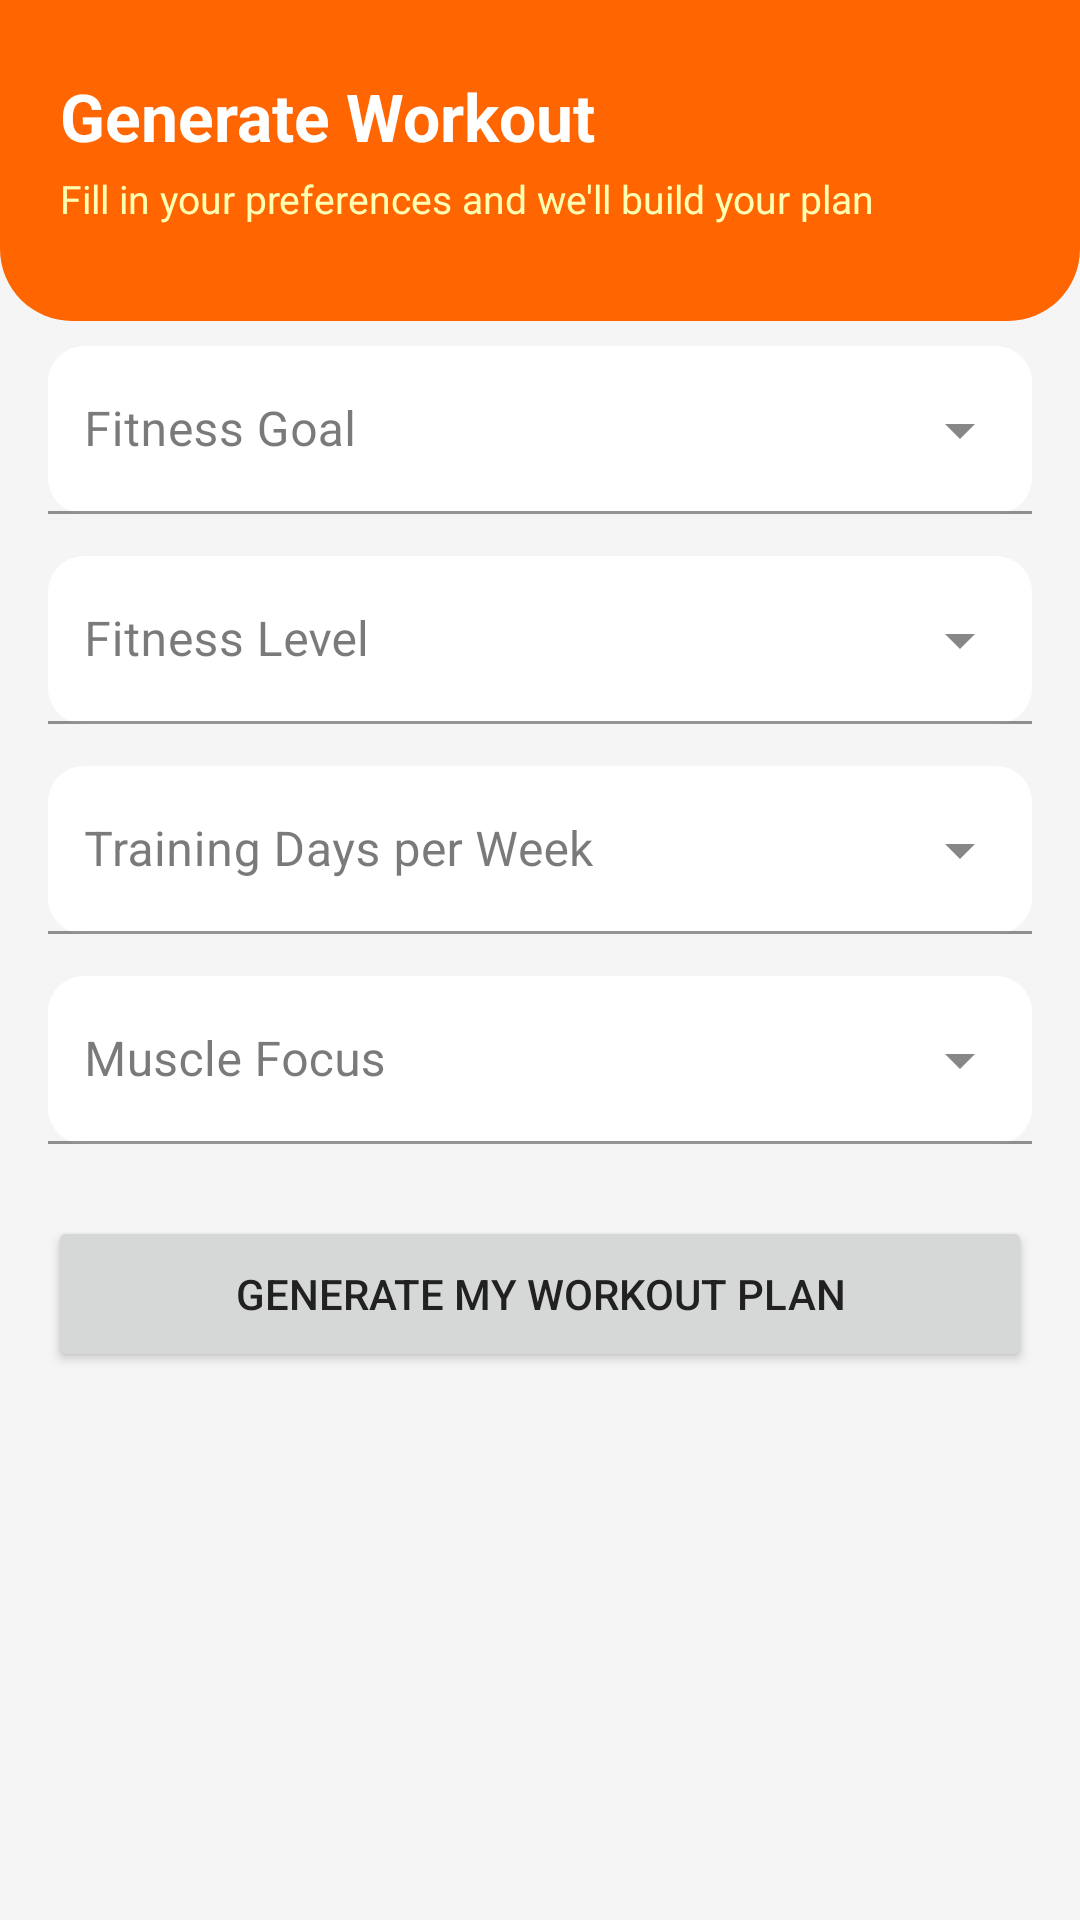

Android layout source for this screen:
<!-- AndroidManifest.xml: application theme Theme.GymTrainingGenerator -->
<!-- res/layout/fragment_generator.xml -->
<?xml version="1.0" encoding="utf-8"?>
<LinearLayout xmlns:android="http://schemas.android.com/apk/res/android"
    xmlns:app="http://schemas.android.com/apk/res-auto"
    android:layout_width="match_parent"
    android:layout_height="match_parent"
    android:orientation="vertical"
    android:background="@color/background">

    
    <LinearLayout
        android:layout_width="match_parent"
        android:layout_height="wrap_content"
        android:background="@drawable/bg_header_orange"
        android:paddingHorizontal="20dp"
        android:paddingTop="24dp"
        android:paddingBottom="32dp"
        android:orientation="vertical">

        <TextView
            android:layout_width="wrap_content"
            android:layout_height="wrap_content"
            android:text="@string/generate_workout"
            android:textSize="22sp"
            android:textStyle="bold"
            android:textColor="#FFFFFF"/>

        <TextView
            android:layout_width="wrap_content"
            android:layout_height="wrap_content"
            android:text="@string/generator_subtitle"
            android:textSize="13sp"
            android:textColor="#FFFFFFB3"
            android:layout_marginTop="4dp"/>

    </LinearLayout>

    <ScrollView
        android:layout_width="match_parent"
        android:layout_height="0dp"
        android:layout_weight="1"
        android:layout_marginTop="-8dp">

        <LinearLayout
            android:layout_width="match_parent"
            android:layout_height="wrap_content"
            android:orientation="vertical"
            android:padding="16dp">

            
            <com.google.android.material.textfield.TextInputLayout
                style="@style/Widget.MaterialComponents.TextInputLayout.FilledBox.ExposedDropdownMenu"
                android:layout_width="match_parent"
                android:layout_height="wrap_content"
                android:hint="@string/fitness_goal"
                app:boxBackgroundColor="@color/card_dark"
                app:boxCornerRadiusTopStart="12dp"
                app:boxCornerRadiusTopEnd="12dp"
                app:boxCornerRadiusBottomStart="12dp"
                app:boxCornerRadiusBottomEnd="12dp"
                app:boxStrokeColor="@color/colorPrimary"
                app:hintTextColor="@color/text_secondary"
                android:layout_marginBottom="14dp">
                <AutoCompleteTextView
                    android:id="@+id/spinnerGoal"
                    android:layout_width="match_parent"
                    android:layout_height="56dp"
                    android:inputType="none"
                    android:textColor="@color/text_primary"
                    android:paddingHorizontal="12dp"/>
            </com.google.android.material.textfield.TextInputLayout>

            
            <com.google.android.material.textfield.TextInputLayout
                style="@style/Widget.MaterialComponents.TextInputLayout.FilledBox.ExposedDropdownMenu"
                android:layout_width="match_parent"
                android:layout_height="wrap_content"
                android:hint="@string/fitness_level"
                app:boxBackgroundColor="@color/card_dark"
                app:boxCornerRadiusTopStart="12dp"
                app:boxCornerRadiusTopEnd="12dp"
                app:boxCornerRadiusBottomStart="12dp"
                app:boxCornerRadiusBottomEnd="12dp"
                app:boxStrokeColor="@color/colorPrimary"
                app:hintTextColor="@color/text_secondary"
                android:layout_marginBottom="14dp">
                <AutoCompleteTextView
                    android:id="@+id/spinnerLevel"
                    android:layout_width="match_parent"
                    android:layout_height="56dp"
                    android:inputType="none"
                    android:textColor="@color/text_primary"
                    android:paddingHorizontal="12dp"/>
            </com.google.android.material.textfield.TextInputLayout>

            
            <com.google.android.material.textfield.TextInputLayout
                style="@style/Widget.MaterialComponents.TextInputLayout.FilledBox.ExposedDropdownMenu"
                android:layout_width="match_parent"
                android:layout_height="wrap_content"
                android:hint="@string/training_days"
                app:boxBackgroundColor="@color/card_dark"
                app:boxCornerRadiusTopStart="12dp"
                app:boxCornerRadiusTopEnd="12dp"
                app:boxCornerRadiusBottomStart="12dp"
                app:boxCornerRadiusBottomEnd="12dp"
                app:boxStrokeColor="@color/colorPrimary"
                app:hintTextColor="@color/text_secondary"
                android:layout_marginBottom="14dp">
                <AutoCompleteTextView
                    android:id="@+id/spinnerDays"
                    android:layout_width="match_parent"
                    android:layout_height="56dp"
                    android:inputType="none"
                    android:textColor="@color/text_primary"
                    android:paddingHorizontal="12dp"/>
            </com.google.android.material.textfield.TextInputLayout>

            
            <com.google.android.material.textfield.TextInputLayout
                style="@style/Widget.MaterialComponents.TextInputLayout.FilledBox.ExposedDropdownMenu"
                android:layout_width="match_parent"
                android:layout_height="wrap_content"
                android:hint="@string/muscle_focus"
                app:boxBackgroundColor="@color/card_dark"
                app:boxCornerRadiusTopStart="12dp"
                app:boxCornerRadiusTopEnd="12dp"
                app:boxCornerRadiusBottomStart="12dp"
                app:boxCornerRadiusBottomEnd="12dp"
                app:boxStrokeColor="@color/colorPrimary"
                app:hintTextColor="@color/text_secondary"
                android:layout_marginBottom="24dp">
                <AutoCompleteTextView
                    android:id="@+id/spinnerMuscle"
                    android:layout_width="match_parent"
                    android:layout_height="56dp"
                    android:inputType="none"
                    android:textColor="@color/text_primary"
                    android:paddingHorizontal="12dp"/>
            </com.google.android.material.textfield.TextInputLayout>

            <Button
                android:id="@+id/btnGenerate"
                android:layout_width="match_parent"
                android:layout_height="52dp"
                android:text="@string/generate_plan"/>

        </LinearLayout>

    </ScrollView>

</LinearLayout>
<!-- resources referenced by this layout -->
<resources>
  <color name="background">#F5F5F5</color>
  <color name="card_dark">#FFFFFF</color>
  <color name="colorPrimary">#FF6500</color>
  <color name="text_primary">#212121</color>
  <color name="text_secondary">#757575</color>
  <!-- drawable bg_header_orange (drawable) -->
  <?xml version="1.0" encoding="utf-8"?>
  <shape xmlns:android="http://schemas.android.com/apk/res/android"
      android:shape="rectangle">
      <solid android:color="#FF6500"/>
      <corners
          android:bottomLeftRadius="24dp"
          android:bottomRightRadius="24dp"/>
  </shape>
  <string name="fitness_goal">Fitness Goal</string>
  <string name="fitness_level">Fitness Level</string>
  <string name="generate_plan">Generate My Workout Plan</string>
  <string name="generate_workout">Generate Workout</string>
  <string name="generator_subtitle">Fill in your preferences and we\'ll build your plan</string>
  <string name="muscle_focus">Muscle Focus</string>
  <string name="training_days">Training Days per Week</string>
  <style name="Theme.GymTrainingGenerator" parent="Theme.MaterialComponents.DayNight.NoActionBar">
          <item name="colorPrimary">@color/colorPrimary</item>
          <item name="colorPrimaryVariant">@color/colorPrimaryVariant</item>
          <item name="colorOnPrimary">@color/white</item>
          <item name="colorSecondary">@color/colorSecondary</item>
          <item name="colorSecondaryVariant">@color/colorSecondaryVariant</item>
          <item name="colorOnSecondary">@color/white</item>
          <item name="colorSurface">@color/white</item>
          <item name="colorOnSurface">@color/text_primary</item>
          <item name="colorError">#B00020</item>
          <item name="colorOnError">@color/white</item>
          <item name="colorControlHighlight">#1AFF6500</item>
          <item name="colorControlActivated">@color/colorPrimary</item>
          <item name="colorControlNormal">@color/text_secondary</item>
          <item name="android:statusBarColor">@color/colorPrimary</item>
          <item name="android:windowBackground">@color/white</item>
          <item name="android:textColor">@color/text_primary</item>
          <item name="android:textColorPrimary">@color/text_primary</item>
          <item name="android:textColorSecondary">@color/text_secondary</item>
      </style>
  <color name="colorPrimaryVariant">#CC5200</color>
  <color name="white">#FFFFFF</color>
  <color name="colorSecondary">#FF6500</color>
  <color name="colorSecondaryVariant">#CC5200</color>
</resources>
